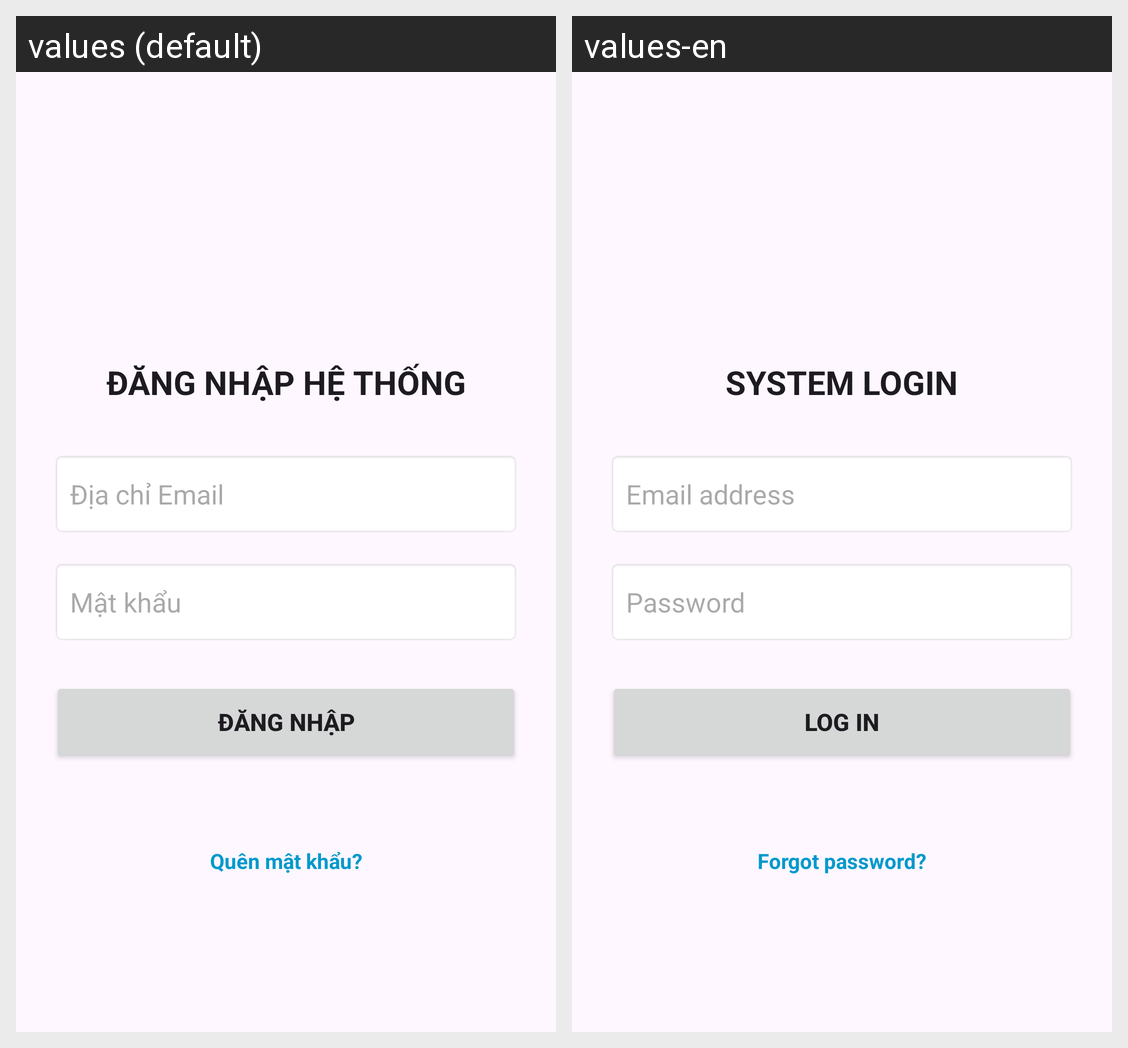

For this localized Android screen grid, give each drawn string resource with its value in every locale shown.
Android screen res/layout/activity_login.xml rendered under 2 locales, left to right: values (default), values-en. Device: Nexus 5 (rendered at 1080×1920; each locale shown at half size, 540×960, under a caption strip naming it); theme Theme.Lab2_Layout_ViewBinding.
Strings drawn on this screen, with the default value and each locale's value (text and hints the layout hard-codes, and strings that could not be matched under every locale, appear in the picture but are not listed):

login_title
  values: ĐĂNG NHẬP HỆ THỐNG
  values-en: SYSTEM LOGIN

hint_email
  values: Địa chỉ Email
  values-en: Email address

hint_password
  values: Mật khẩu
  values-en: Password

btn_login
  values: ĐĂNG NHẬP
  values-en: LOG IN

forgot_password
  values: Quên mật khẩu?
  values-en: Forgot password?
